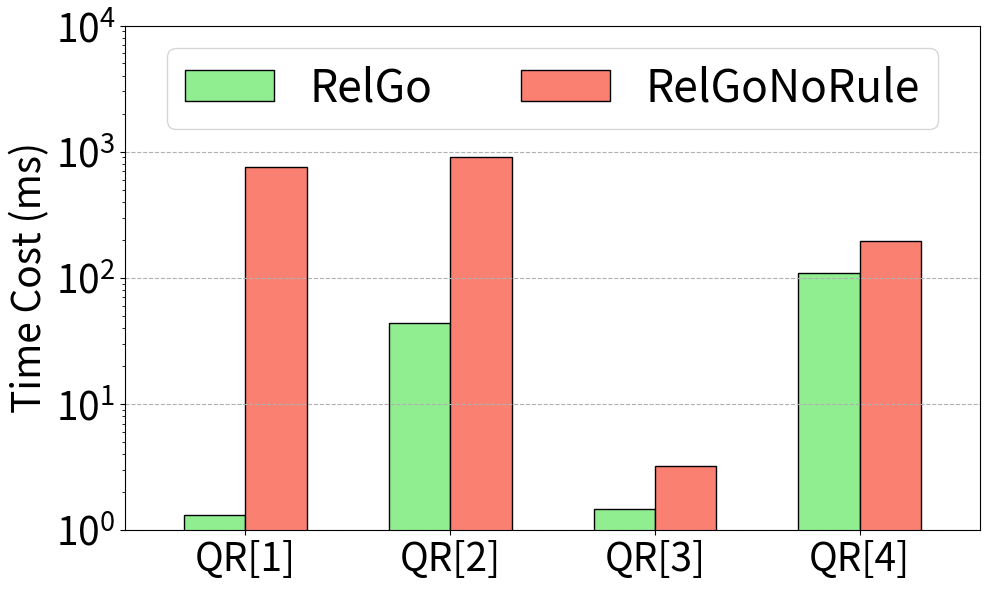

Recreate this plot in Python. (Note: this script raises an exception after producing the figure.)
import matplotlib.pyplot as plt
import numpy as np

xlabel = ["QR[1]", "QR[2]", "QR[3]", "QR[4]"]

xaxis = np.arange(len(xlabel))
xaxis_final = np.arange(len(xlabel))


y_wo_filter_rule = [757.10, 910.80, 3.25, 194.43]

y_ours = [1.31, 43.67, 1.47, 108.41]

total_width, n = 0.6, 2
width = total_width / n

xaxis = xaxis - (total_width - width) / 2

plt.figure(figsize=(10, 6))

plt.bar(
    xaxis,
    y_ours,
    color="lightgreen",
    edgecolor="k",
    width=width,
    # hatch="/",
    label="RelGo",
)
plt.bar(
    xaxis + width,
    y_wo_filter_rule,
    color="salmon",
    edgecolor="k",
    width=width,
    # hatch="\\",
    label="RelGoNoRule",
)


plt.xticks(xaxis_final, xlabel, fontsize=28)
plt.yticks(fontsize=28)
plt.ylim((1, 10000))

plt.margins(0.08)

plt.ylabel("Time Cost (ms)", fontsize=28)

plt.yscale("log")

plt.grid(linestyle="--", axis="y")

plt.legend(loc="upper center", fontsize=32, bbox_to_anchor=(0.5, 1), ncol=2)
plt.tight_layout()
# plt.show()

plt.savefig("../paper/figures/exp/filter_sf10.pdf", bbox_inches="tight")
